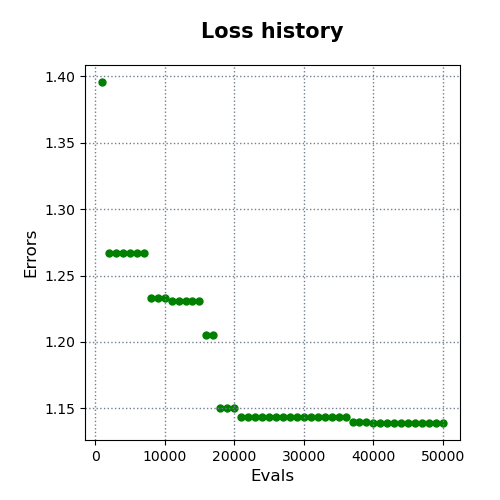

The table this chart was drawn from, first rows:
evals, errors
1000, 1.396
2000, 1.267
3000, 1.267
4000, 1.267
5000, 1.267
6000, 1.267
7000, 1.267
8000, 1.233
9000, 1.233
10000, 1.233
11000, 1.231
12000, 1.231
13000, 1.231
14000, 1.231
15000, 1.231
16000, 1.205
17000, 1.205
18000, 1.151
19000, 1.151
20000, 1.151
21000, 1.143
22000, 1.143
23000, 1.143
24000, 1.143
25000, 1.143
26000, 1.143
27000, 1.143
28000, 1.143
29000, 1.143
30000, 1.143
31000, 1.143
32000, 1.143
33000, 1.143
34000, 1.143
35000, 1.143
36000, 1.143
37000, 1.14
38000, 1.14
39000, 1.14
40000, 1.139
41000, 1.139
42000, 1.139
43000, 1.139
44000, 1.139
45000, 1.139
46000, 1.139
47000, 1.139
48000, 1.139
49000, 1.139
50000, 1.139
